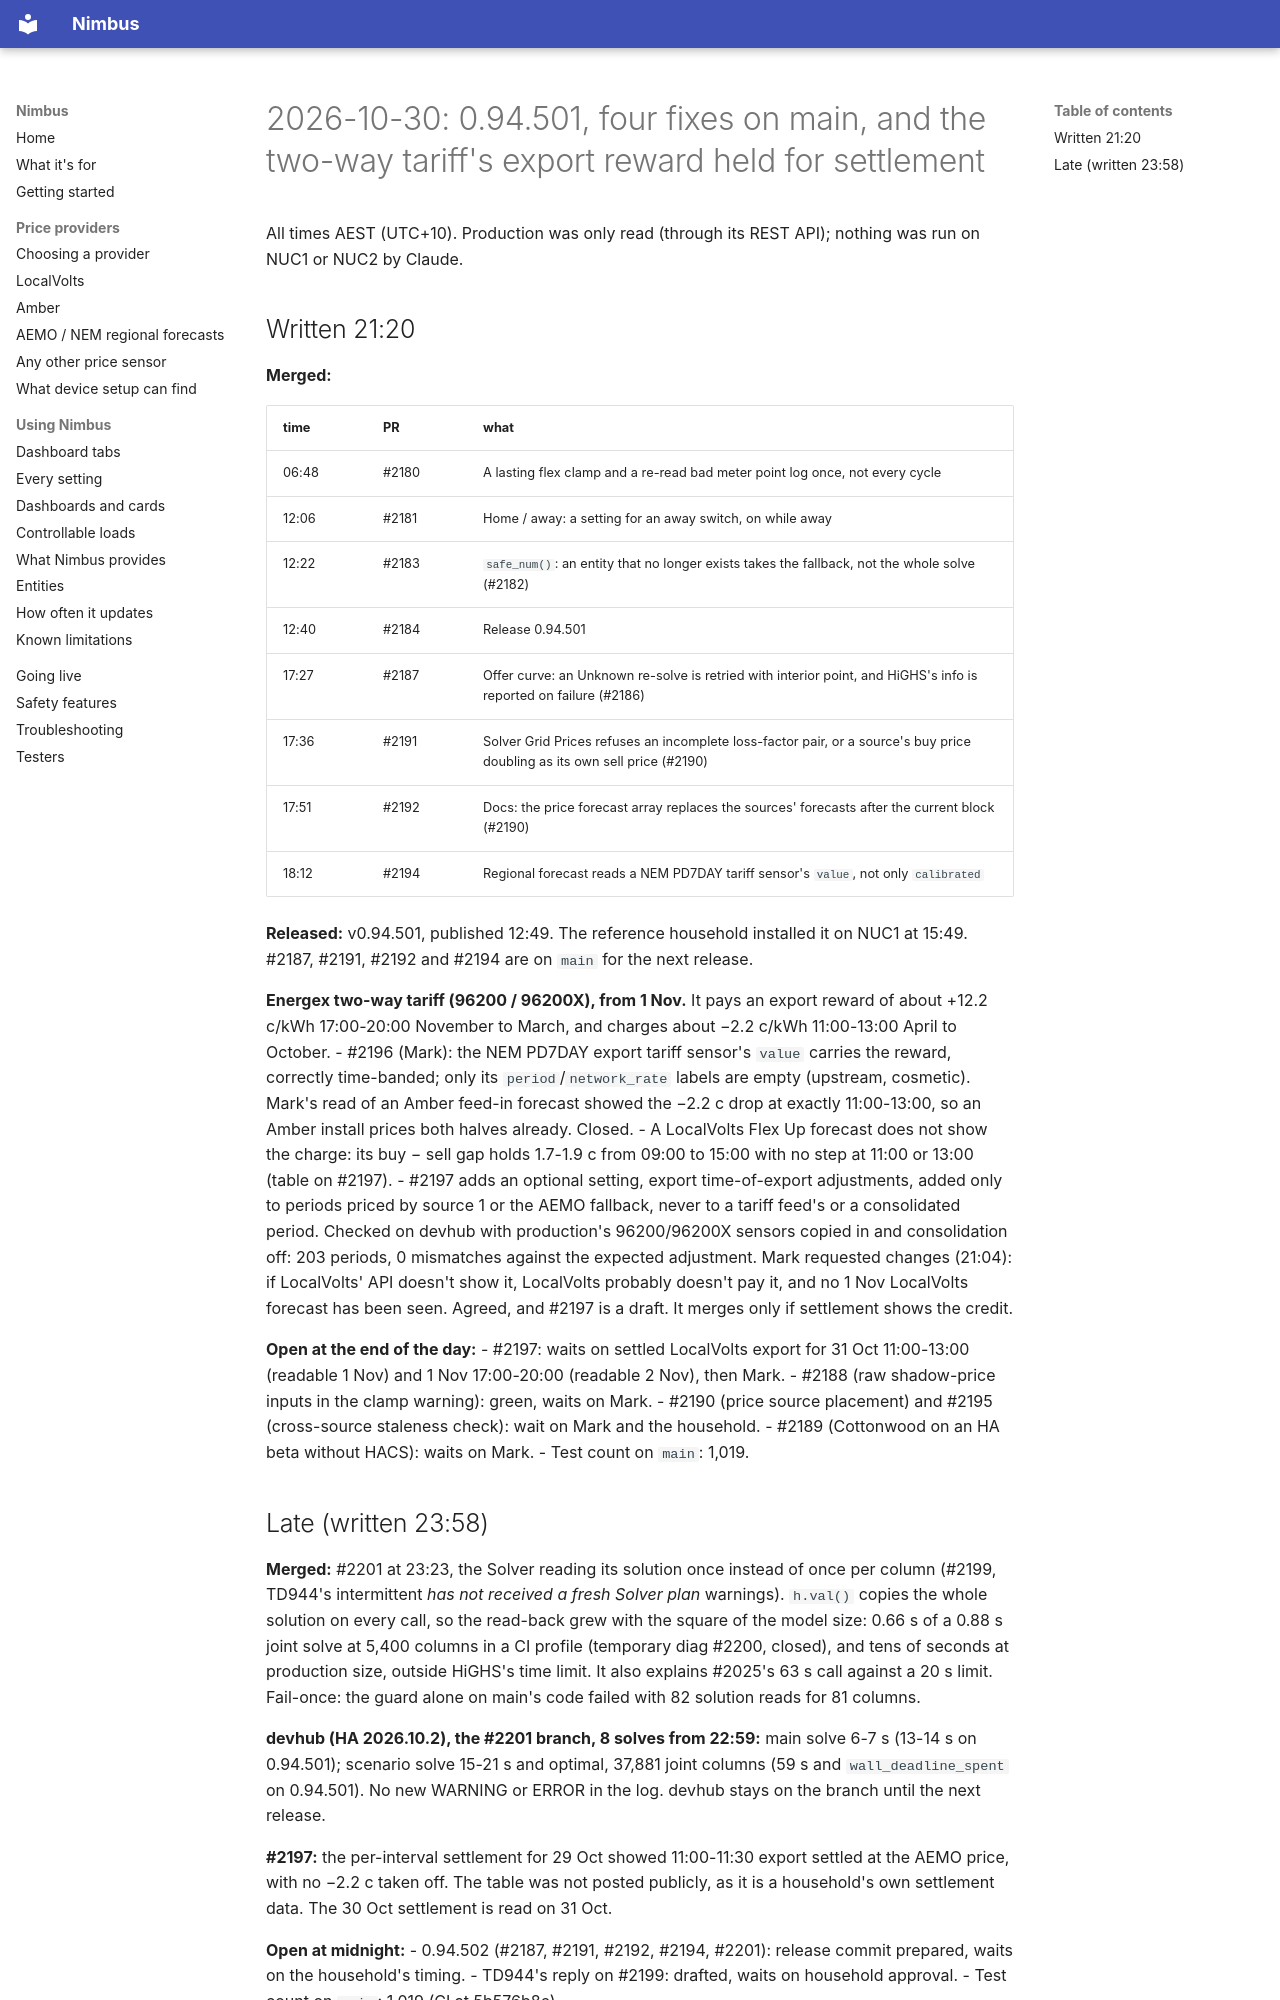

repository: code-imstillalive/nimbus · page: worklog/2026-10-30/index.html · generator: mkdocs

# 2026-10-30: 0.94.501, four fixes on main, and the two-way tariff's export reward held for settlement

All times AEST (UTC+10). Production was only read (through its REST API);
nothing was run on NUC1 or NUC2 by Claude.

## Written 21:20

**Merged:**

| time | PR | what |
|---|---|---|
| 06:48 | #2180 | A lasting flex clamp and a re-read bad meter point log once, not every cycle |
| 12:06 | #2181 | Home / away: a setting for an away switch, on while away |
| 12:22 | #2183 | `safe_num()`: an entity that no longer exists takes the fallback, not the whole solve (#2182) |
| 12:40 | #2184 | Release 0.94.501 |
| 17:27 | #2187 | Offer curve: an Unknown re-solve is retried with interior point, and HiGHS's info is reported on failure (#2186) |
| 17:36 | #2191 | Solver Grid Prices refuses an incomplete loss-factor pair, or a source's buy price doubling as its own sell price (#2190) |
| 17:51 | #2192 | Docs: the price forecast array replaces the sources' forecasts after the current block (#2190) |
| 18:12 | #2194 | Regional forecast reads a NEM PD7DAY tariff sensor's `value`, not only `calibrated` |

**Released:** v0.94.501, published 12:49. The reference household installed
it on NUC1 at 15:49. #2187, #2191, #2192 and #2194 are on `main` for the next
release.

**Energex two-way tariff (96200 / 96200X), from 1 Nov.** It pays an export
reward of about +12.2 c/kWh 17:00-20:00 November to March, and charges about
−2.2 c/kWh 11:00-13:00 April to October.
- #2196 (Mark): the NEM PD7DAY export tariff sensor's `value` carries the
  reward, correctly time-banded; only its `period`/`network_rate` labels are
  empty (upstream, cosmetic). Mark's read of an Amber feed-in forecast showed
  the −2.2 c drop at exactly 11:00-13:00, so an Amber install prices both
  halves already. Closed.
- A LocalVolts Flex Up forecast does not show the charge: its buy − sell gap
  holds 1.7-1.9 c from 09:00 to 15:00 with no step at 11:00 or 13:00 (table on
  #2197).
- #2197 adds an optional setting, export time-of-export adjustments, added
  only to periods priced by source 1 or the AEMO fallback, never to a tariff
  feed's or a consolidated period. Checked on devhub with production's
  96200/96200X sensors copied in and consolidation off: 203 periods, 0
  mismatches against the expected adjustment. Mark requested changes (21:04):
  if LocalVolts' API doesn't show it, LocalVolts probably doesn't pay it, and
  no 1 Nov LocalVolts forecast has been seen. Agreed, and #2197 is a draft.
  It merges only if settlement shows the credit.

**Open at the end of the day:**
- #2197: waits on settled LocalVolts export for 31 Oct 11:00-13:00 (readable
  1 Nov) and 1 Nov 17:00-20:00 (readable 2 Nov), then Mark.
- #2188 (raw shadow-price inputs in the clamp warning): green, waits on Mark.
- #2190 (price source placement) and #2195 (cross-source staleness check):
  wait on Mark and the household.
- #2189 (Cottonwood on an HA beta without HACS): waits on Mark.
- Test count on `main`: 1,019.
